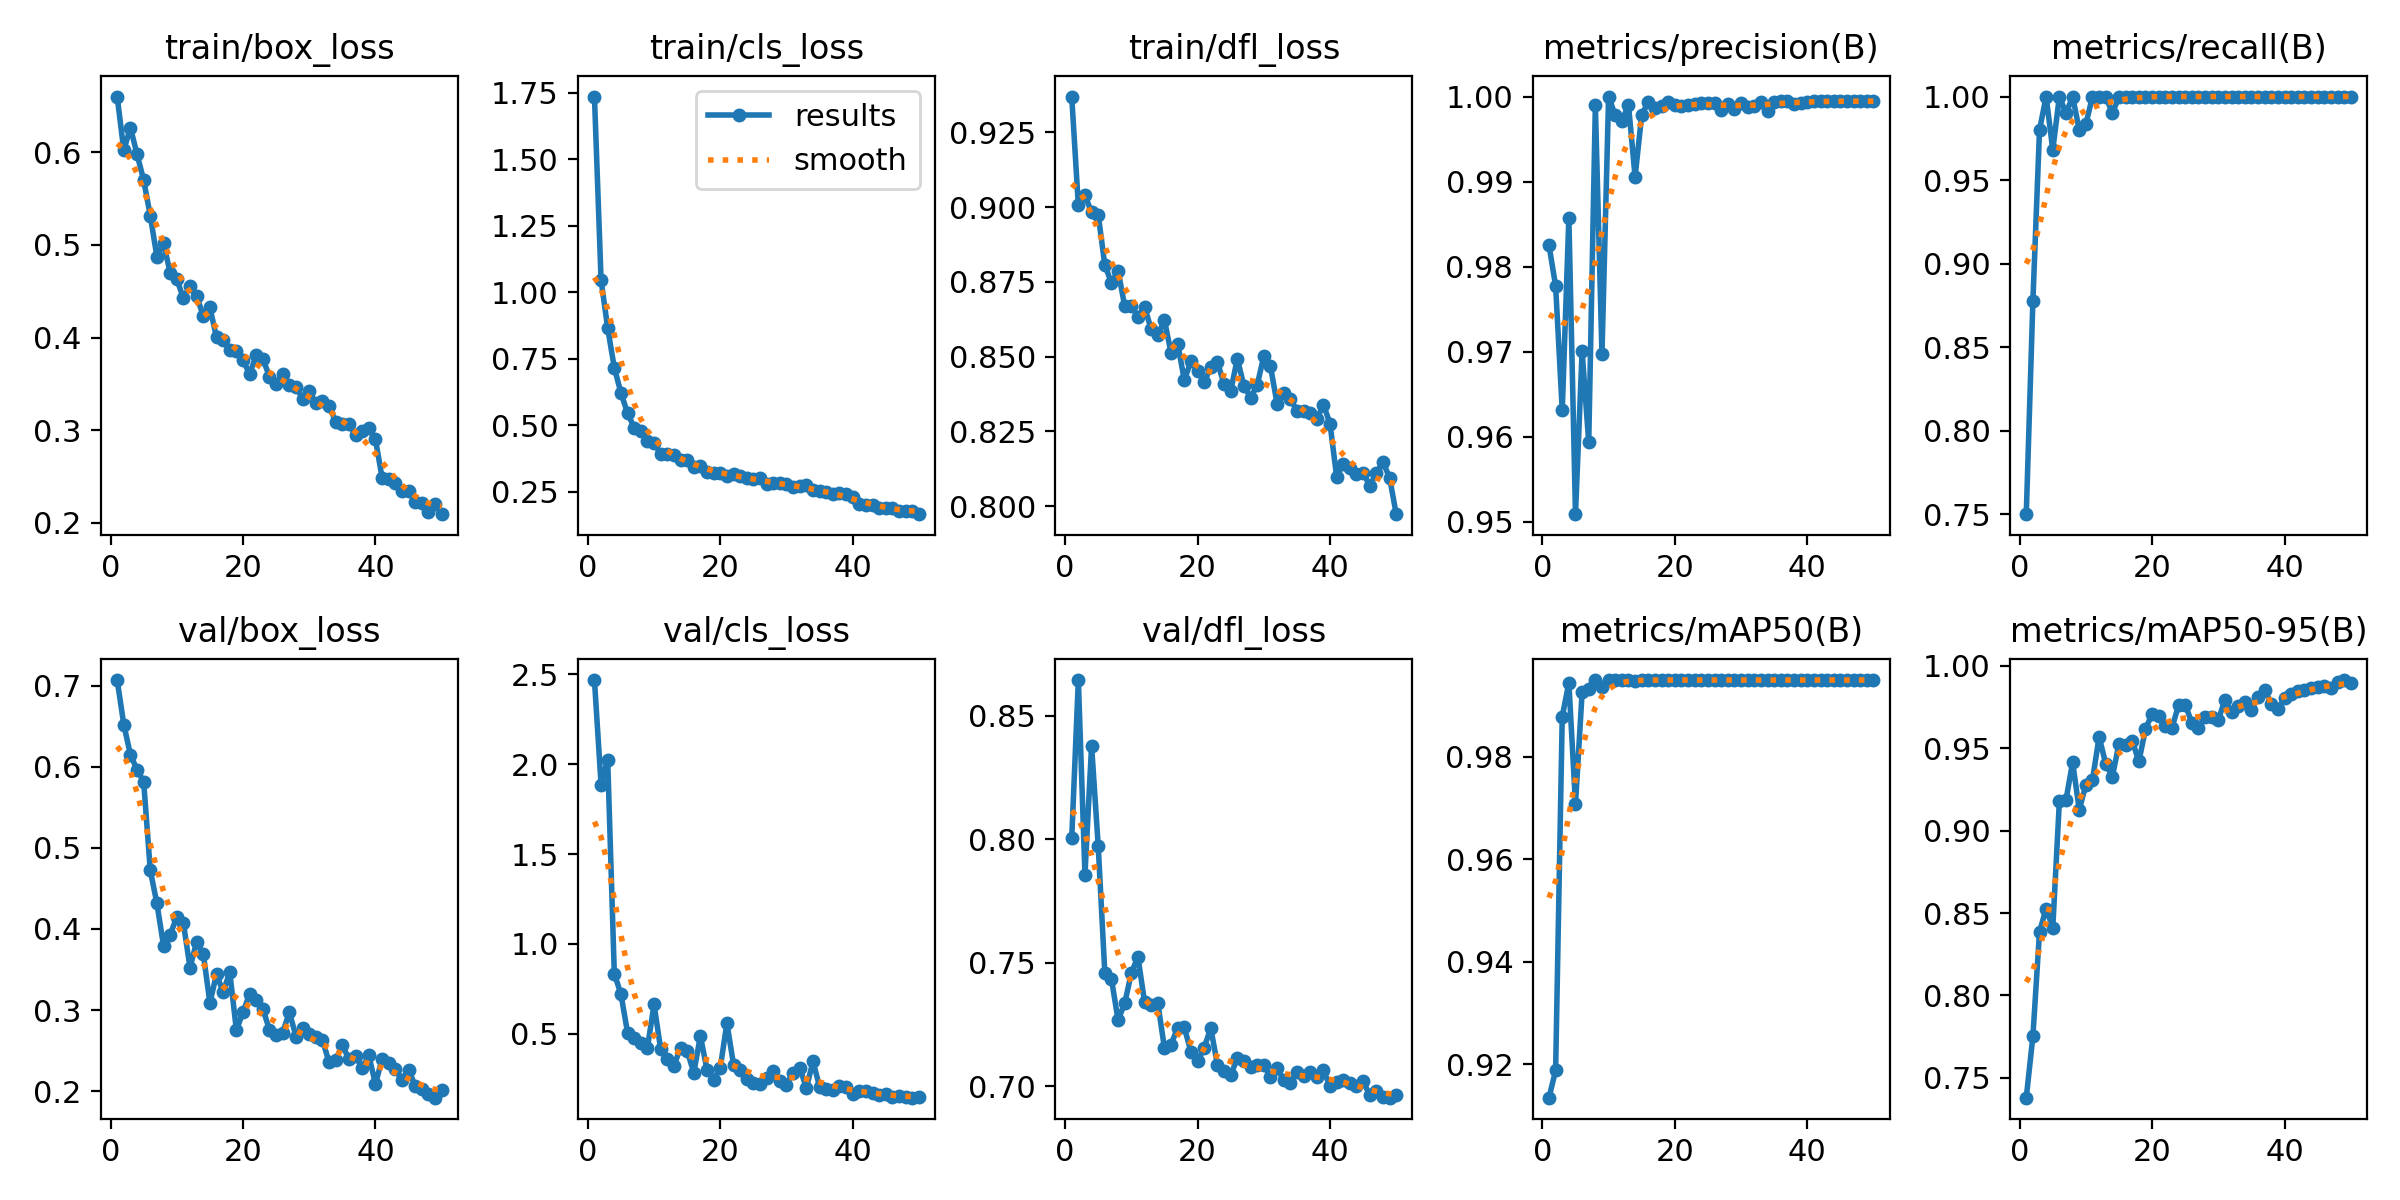

Source data for this figure (header and first rows):
epoch, time, train/box_loss, train/cls_loss, train/dfl_loss, metrics/precision(B), metrics/recall(B), metrics/mAP50(B), metrics/mAP50-95(B), val/box_loss, val/cls_loss, val/dfl_loss, lr/pg0, lr/pg1, lr/pg2
1, 413.7, 0.6601, 1.736, 0.9369, 0.9825, 0.75, 0.9135, 0.738, 0.7068, 2.469, 0.8004, 0.0006566, 0.0006566, 0.0006566
2, 814.1, 0.6021, 1.046, 0.9006, 0.9777, 0.8776, 0.9188, 0.7753, 0.6519, 1.887, 0.8645, 0.001297, 0.001297, 0.001297
3, 1336, 0.6266, 0.8652, 0.9039, 0.9631, 0.98, 0.9879, 0.8386, 0.6148, 2.025, 0.7858, 0.001911, 0.001911, 0.001911
4, 1725, 0.5979, 0.7157, 0.8982, 0.9858, 1, 0.9945, 0.8527, 0.5964, 0.8348, 0.8379, 0.001881, 0.001881, 0.001881
5, 3638, 0.5699, 0.6212, 0.8974, 0.9509, 0.9681, 0.9708, 0.8409, 0.5815, 0.7213, 0.7974, 0.001842, 0.001842, 0.001842
6, 4098, 0.5315, 0.5452, 0.8806, 0.97, 1, 0.9926, 0.9178, 0.4723, 0.5065, 0.7458, 0.001802, 0.001802, 0.001802
7, 4550, 0.4873, 0.4902, 0.8747, 0.9593, 0.99, 0.9933, 0.9186, 0.4315, 0.4767, 0.7435, 0.001762, 0.001762, 0.001762
8, 4995, 0.5019, 0.4775, 0.8787, 0.999, 1, 0.995, 0.9414, 0.3795, 0.4495, 0.7268, 0.001723, 0.001723, 0.001723
9, 6056, 0.47, 0.4385, 0.8669, 0.9697, 0.98, 0.9937, 0.9126, 0.3929, 0.4224, 0.7336, 0.001683, 0.001683, 0.001683
10, 6472, 0.4631, 0.434, 0.8669, 1, 0.9835, 0.995, 0.9277, 0.4146, 0.6634, 0.7459, 0.001644, 0.001644, 0.001644
11, 7123, 0.4425, 0.3905, 0.8634, 0.9978, 1, 0.995, 0.9307, 0.4072, 0.4146, 0.7524, 0.001604, 0.001604, 0.001604
12, 7524, 0.4557, 0.3918, 0.8667, 0.9971, 1, 0.995, 0.9568, 0.3524, 0.3595, 0.7341, 0.001564, 0.001564, 0.001564
13, 7920, 0.4448, 0.3864, 0.8591, 0.999, 1, 0.995, 0.9404, 0.3841, 0.3221, 0.733, 0.001525, 0.001525, 0.001525
14, 8304, 0.4234, 0.3685, 0.8573, 0.9906, 0.99, 0.9949, 0.9326, 0.3696, 0.4238, 0.7338, 0.001485, 0.001485, 0.001485
15, 8695, 0.4324, 0.3679, 0.8621, 0.9978, 1, 0.995, 0.9528, 0.309, 0.4043, 0.7155, 0.001446, 0.001446, 0.001446
16, 9093, 0.4002, 0.3407, 0.8512, 0.9994, 1, 0.995, 0.9519, 0.3443, 0.2847, 0.7169, 0.001406, 0.001406, 0.001406
17, 9478, 0.3978, 0.347, 0.8544, 0.9986, 1, 0.995, 0.9545, 0.3222, 0.488, 0.7238, 0.001366, 0.001366, 0.001366
18, 9868, 0.386, 0.325, 0.8422, 0.9989, 1, 0.995, 0.9419, 0.3466, 0.2994, 0.7238, 0.001327, 0.001327, 0.001327
19, 10254, 0.3857, 0.3213, 0.8485, 0.9994, 1, 0.995, 0.9614, 0.2757, 0.2441, 0.714, 0.001287, 0.001287, 0.001287
20, 10641, 0.3755, 0.3184, 0.8454, 0.999, 1, 0.995, 0.9708, 0.2971, 0.3112, 0.7102, 0.001248, 0.001248, 0.001248
21, 11030, 0.3606, 0.3079, 0.8415, 0.9988, 1, 0.995, 0.9693, 0.3203, 0.5606, 0.7157, 0.001208, 0.001208, 0.001208
22, 11415, 0.3809, 0.3142, 0.8464, 0.999, 1, 0.995, 0.9632, 0.3128, 0.3287, 0.7236, 0.001168, 0.001168, 0.001168
23, 11802, 0.3771, 0.3084, 0.8482, 0.9992, 1, 0.995, 0.9623, 0.3017, 0.2972, 0.7087, 0.001129, 0.001129, 0.001129
24, 12189, 0.3576, 0.2995, 0.8408, 0.9993, 1, 0.995, 0.976, 0.2755, 0.2492, 0.7061, 0.001089, 0.001089, 0.001089
25, 12574, 0.3498, 0.296, 0.8384, 0.9993, 1, 0.995, 0.9763, 0.2692, 0.2279, 0.7045, 0.00105, 0.00105, 0.00105
26, 12960, 0.3611, 0.3015, 0.8493, 0.9993, 1, 0.995, 0.9655, 0.2723, 0.2222, 0.7114, 0.00101, 0.00101, 0.00101
27, 13348, 0.3482, 0.2797, 0.8403, 0.9984, 1, 0.995, 0.9623, 0.2978, 0.2539, 0.7101, 0.0009704, 0.0009704, 0.0009704
28, 13738, 0.3467, 0.2811, 0.8363, 0.9991, 1, 0.995, 0.9686, 0.2674, 0.2946, 0.7078, 0.0009308, 0.0009308, 0.0009308
29, 14123, 0.3342, 0.2803, 0.8404, 0.9986, 1, 0.995, 0.9686, 0.2775, 0.2397, 0.7085, 0.0008912, 0.0008912, 0.0008912
30, 14510, 0.3418, 0.2786, 0.8501, 0.9992, 1, 0.995, 0.9671, 0.2709, 0.2177, 0.7086, 0.0008516, 0.0008516, 0.0008516
31, 14898, 0.3293, 0.2665, 0.847, 0.9987, 1, 0.995, 0.9793, 0.2669, 0.283, 0.7038, 0.000812, 0.000812, 0.000812
32, 15284, 0.3314, 0.2715, 0.8343, 0.9989, 1, 0.995, 0.9718, 0.2631, 0.3123, 0.7074, 0.0007724, 0.0007724, 0.0007724
33, 15672, 0.3261, 0.2738, 0.8379, 0.9994, 1, 0.995, 0.9758, 0.2356, 0.1983, 0.7026, 0.0007328, 0.0007328, 0.0007328
34, 16064, 0.309, 0.2565, 0.8359, 0.9983, 1, 0.995, 0.9781, 0.2389, 0.3466, 0.7015, 0.0006932, 0.0006932, 0.0006932
35, 16457, 0.3063, 0.2509, 0.8319, 0.9994, 1, 0.995, 0.9731, 0.2571, 0.2054, 0.7059, 0.0006536, 0.0006536, 0.0006536
36, 16843, 0.3067, 0.248, 0.8319, 0.9994, 1, 0.995, 0.9813, 0.2393, 0.1937, 0.7041, 0.000614, 0.000614, 0.000614
37, 17228, 0.2945, 0.2423, 0.8311, 0.9994, 1, 0.995, 0.985, 0.2432, 0.1876, 0.7058, 0.0005744, 0.0005744, 0.0005744
38, 17615, 0.2988, 0.2431, 0.829, 0.9991, 1, 0.995, 0.9769, 0.229, 0.2091, 0.7039, 0.0005348, 0.0005348, 0.0005348
39, 18002, 0.3027, 0.2396, 0.834, 0.9993, 1, 0.995, 0.9736, 0.2443, 0.2034, 0.7067, 0.0004952, 0.0004952, 0.0004952
40, 18390, 0.2899, 0.2308, 0.8277, 0.9993, 1, 0.995, 0.9803, 0.2088, 0.1645, 0.7, 0.0004556, 0.0004556, 0.0004556
41, 18772, 0.2488, 0.2039, 0.8099, 0.9994, 1, 0.995, 0.983, 0.2399, 0.1831, 0.7018, 0.000416, 0.000416, 0.000416
42, 19156, 0.2472, 0.1994, 0.8143, 0.9995, 1, 0.995, 0.9844, 0.2354, 0.1837, 0.7027, 0.0003764, 0.0003764, 0.0003764
43, 19538, 0.2433, 0.2007, 0.8127, 0.9995, 1, 0.995, 0.9849, 0.2274, 0.1687, 0.7015, 0.0003368, 0.0003368, 0.0003368
44, 19926, 0.2348, 0.1897, 0.8108, 0.9994, 1, 0.995, 0.9863, 0.2142, 0.1586, 0.7003, 0.0002972, 0.0002972, 0.0002972
45, 20307, 0.2348, 0.1881, 0.8113, 0.9994, 1, 0.995, 0.9873, 0.2264, 0.1664, 0.702, 0.0002576, 0.0002576, 0.0002576
46, 20692, 0.2221, 0.187, 0.8069, 0.9994, 1, 0.995, 0.9875, 0.2067, 0.1483, 0.6965, 0.000218, 0.000218, 0.000218
47, 21078, 0.2213, 0.1776, 0.8112, 0.9995, 1, 0.995, 0.9862, 0.2029, 0.1552, 0.6979, 0.0001784, 0.0001784, 0.0001784
48, 21460, 0.2113, 0.1752, 0.8148, 0.9994, 1, 0.995, 0.9903, 0.1969, 0.149, 0.6955, 0.0001388, 0.0001388, 0.0001388
49, 21843, 0.2207, 0.1771, 0.8095, 0.9995, 1, 0.995, 0.9912, 0.1921, 0.1449, 0.6954, 9.92e-05, 9.92e-05, 9.92e-05
50, 22224, 0.2093, 0.1648, 0.7974, 0.9994, 1, 0.995, 0.9893, 0.2011, 0.1476, 0.6967, 5.96e-05, 5.96e-05, 5.96e-05
